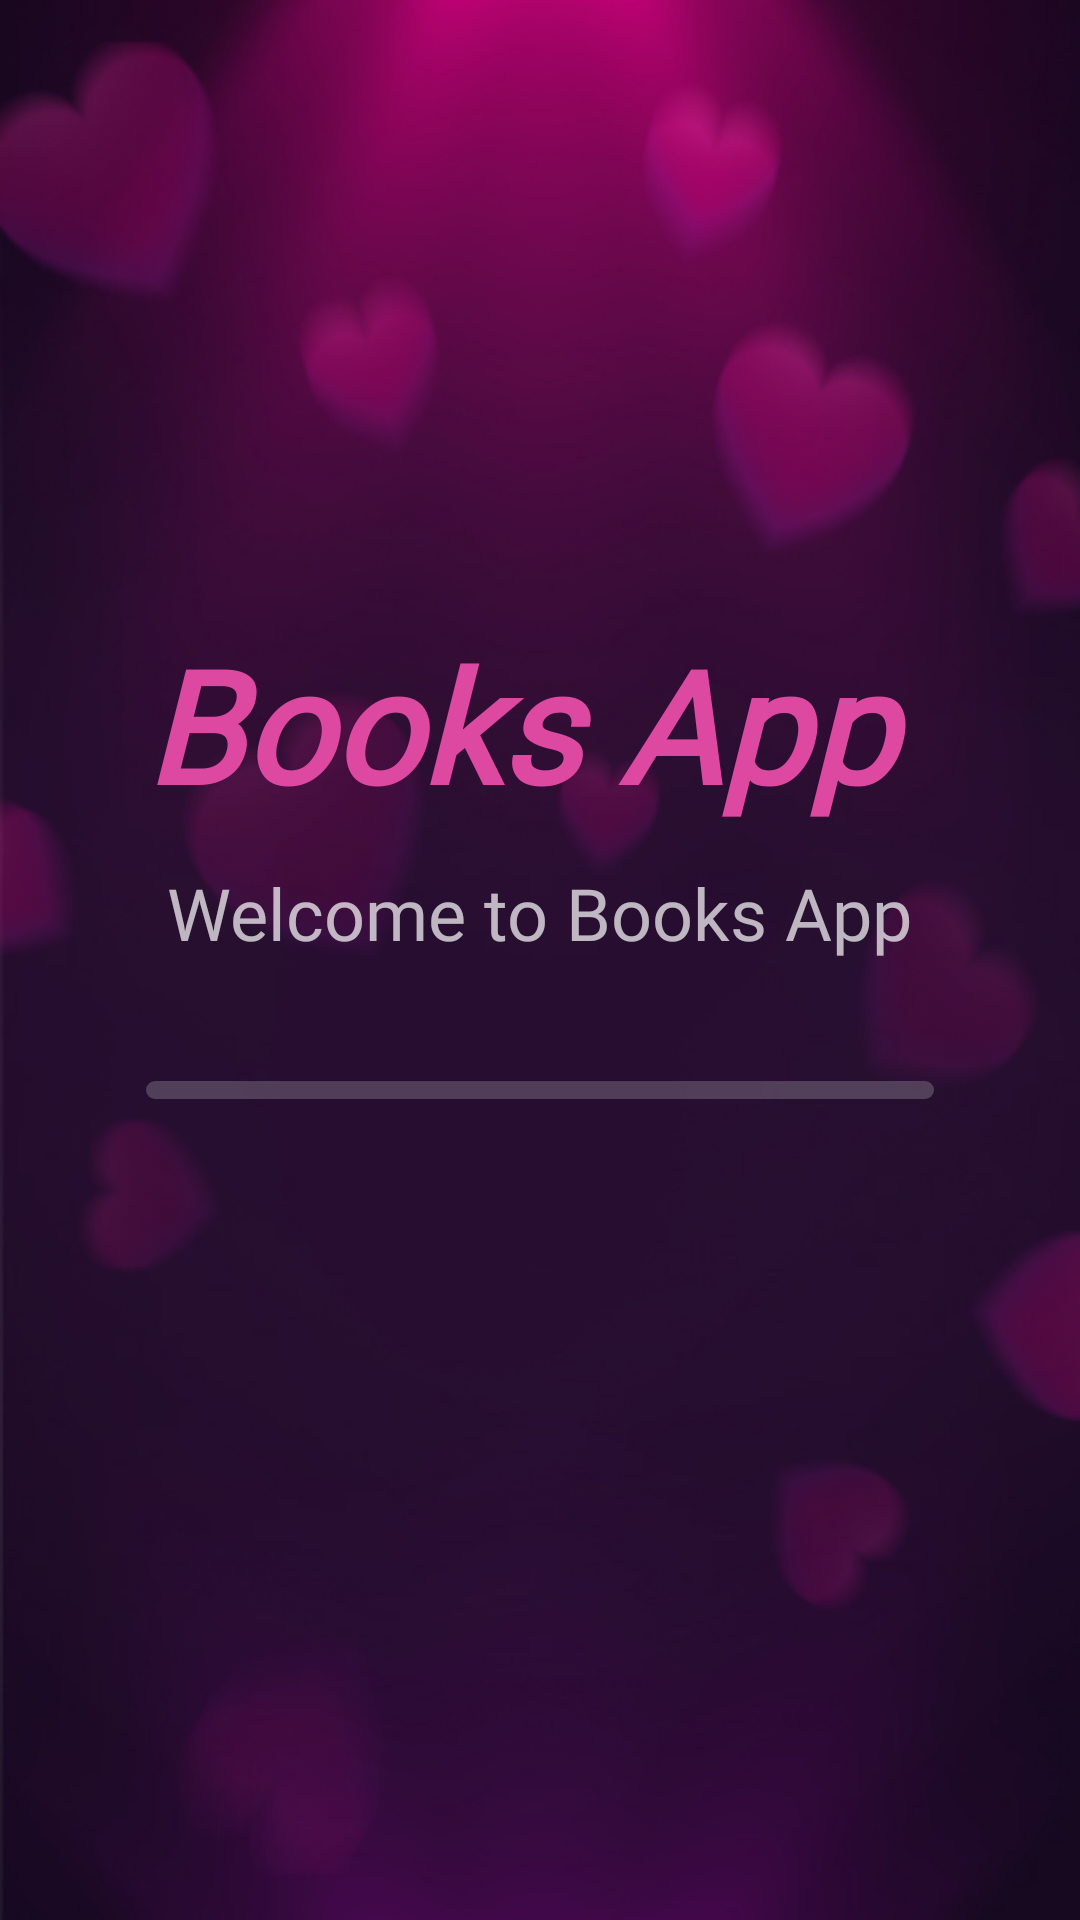

This screen was rendered from an Android layout file. Write that file and the resources it references.
<!-- AndroidManifest.xml: application theme Theme.BooksApp -->
<!-- res/layout/splash_screen.xml -->
<?xml version="1.0" encoding="utf-8"?>
<androidx.constraintlayout.widget.ConstraintLayout xmlns:android="http://schemas.android.com/apk/res/android"
    xmlns:app="http://schemas.android.com/apk/res-auto"
    xmlns:tools="http://schemas.android.com/tools"
    android:layout_width="match_parent"
    android:layout_height="match_parent"
    android:background="@drawable/splash_background">

    <TextView
        android:id="@+id/app_title"
        android:layout_width="wrap_content"
        android:layout_height="wrap_content"
        android:fontFamily="@font/georgia"
        android:text="@string/book_app"
        android:textColor="?button_color"
        android:textSize="52sp"
        android:textStyle="bold|italic"
        app:layout_constraintBottom_toTopOf="@id/app_subtitle"
        app:layout_constraintEnd_toEndOf="parent"
        app:layout_constraintStart_toStartOf="parent"
        app:layout_constraintTop_toTopOf="parent"
        app:layout_constraintVertical_bias="0.43"
        app:layout_constraintVertical_chainStyle="packed" />

    <TextView
        android:id="@+id/app_subtitle"
        android:layout_width="wrap_content"
        android:layout_height="wrap_content"
        android:layout_marginTop="12dp"
        android:fontFamily="@font/nunito_sans_700"
        android:text="@string/welcome_to_book_app"
        android:textSize="24sp"
        app:layout_constraintBottom_toTopOf="@id/progress_horizontal"
        app:layout_constraintEnd_toEndOf="parent"
        app:layout_constraintStart_toStartOf="parent"
        app:layout_constraintTop_toBottomOf="@id/app_title" />

    <com.google.android.material.progressindicator.LinearProgressIndicator
        android:id="@+id/progress_horizontal"
        android:layout_width="0dp"
        android:layout_height="wrap_content"
        android:layout_marginTop="40dp"
        app:indicatorColor="?white"
        app:layout_constraintBottom_toBottomOf="parent"
        app:layout_constraintEnd_toEndOf="parent"
        app:layout_constraintStart_toStartOf="parent"
        app:layout_constraintTop_toBottomOf="@id/app_subtitle"
        app:layout_constraintWidth_percent="0.73"
        app:trackColor="?progress_track"
        app:trackCornerRadius="6dp"
        app:trackThickness="6dp"
        tools:progress="30" />
</androidx.constraintlayout.widget.ConstraintLayout>
<!-- resources referenced by this layout -->
<resources>
  <!-- drawable splash_background (drawable) -->
  <?xml version="1.0" encoding="utf-8"?>
  <layer-list xmlns:android="http://schemas.android.com/apk/res/android">
      <item>
          <color android:color="?background" />
      </item>
      <item>
          <bitmap android:src="@drawable/loading_bg" />
      </item>
      <item>
          <bitmap android:src="@drawable/heart_bg" />
      </item>
  </layer-list>
  <string name="book_app">Books App\u00A0</string>
  <string name="welcome_to_book_app">Welcome to Books App</string>
  <style name="Theme.BooksApp" parent="Theme.MaterialComponents.NoActionBar">
          
          <item name="android:forceDarkAllowed" tools:targetApi="q">false</item>
          <item name="main_text">@color/black2</item>
          <item name="main_text_2">@color/grey_dark</item>
          <item name="disabled_color">@color/grey_light</item>
          <item name="button_color">@color/pink</item>
          <item name="background">@color/black3</item>
          <item name="accent_main_color">@color/ruby</item>
          <item name="image_background">@color/grey</item>
          <item name="white">@color/white</item>
          <item name="progress_track">@color/white_0.2</item>
          <item name="banner_default_dot">@color/grey2</item>
          <item name="android:statusBarColor">@android:color/transparent</item>
      </style>
  <!-- drawable loading_bg: jpg bitmap (drawable, 42654 bytes) -->
  <!-- drawable heart_bg: png bitmap (drawable, 62100 bytes) -->
  <color name="black2">#0B080F</color>
      // text
  <color name="grey_dark">#393637</color>
  <color name="grey_light">#D9D5D6</color>
  <color name="pink">#DD48A1</color>
  <color name="black3">#101010</color>
      // background
  <color name="ruby">#D0006E</color>
  <color name="grey">#C4C4C4</color>
  <color name="white">#FFFFFF</color>
  <color name="white_0.2">#33FFFFFF</color>
  <color name="grey2">#C1C2CA</color>
</resources>
